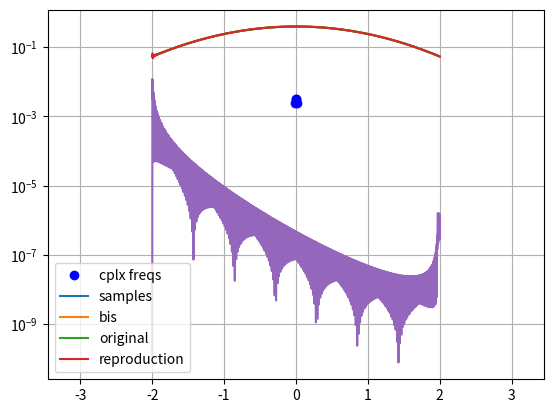

Write Python code to recreate this figure.
import numpy as np
import matplotlib.pyplot as plt


"""
This approach to interpolation doesn't make for a very efficient high precision reprentation of a function such as the Gaussian. It's 
"""

def maximal_size_linear_predictor(func:np.array):
    d = np.zeros(len(func)-1)
    d[0] = func[1]/func[0]
    assert False #to be finished later.

def Linear_predictor(func: np.array, m: int):
    """Fait l'analyse de Prony de la fonction donné en argument avec au plus m termes. Suppose un pas temporelle uniforme égale à 1."""
    assert(len(func) > m)
    assert(m>0)
    Y = np.array(
        [
            [func[n - j] if n >= j else 0 for n, y in enumerate(func[:-1])]
            for j in range(m)
        ]
    ).transpose()
    return np.linalg.lstsq(Y, func[1:], rcond=None)[:-2]




def predict(func: np.array, d: np.array):
    l = min(len(d), len(func))
    return np.sum(d[:l] * func[-1 : -l - 1 : -1])


def predict_N(func: np.array, d: np.array, N: int):
    l = len(d)
    f = len(func)
    out = np.concatenate([func, np.zeros(N)])
    for j in range(f, f + N):
        out[j] = predict(out[: j], d)
    return out

def extract_freqs(d):
    coeff = np.concatenate([-d[-1::-1],[1]])
    return np.roots(coeff)

def Prony_amplitude(freq:np.array, func:np.array):
    t = np.expand_dims( np.array([i for i,f in enumerate(func)]),1)
    F = np.power(freq,t)
    return np.linalg.lstsq(F, func, rcond=None)[:-2]

def Prony_analysis(func:np.array,m:int):
    d,freq_error = Linear_predictor(func,m)
    freq = 1/extract_freqs(d).conj()
    A,A_error = Prony_amplitude(freq,func)
    return freq,A,freq_error,A_error

def Prony_reconstruct(t:np.array,A:np.array,F:np.array):
    if len(t.shape)==1:
        tt= np.expand_dims(t,1)
    else:
        tt = t
    return np.dot(np.power(F,tt),A)
    


if __name__ == "__main__":
# if True:
    M = 600
    sampling = np.linspace(-2, 2, M)
    w = np.linspace(-2,2,2000)
    w2 = np.linspace(0,M-1,2000)

    samples = np.exp(-(sampling**2) / 2) / np.sqrt(2 * np.pi)
    f = np.exp(-(w**2) / 2) / np.sqrt(2 * np.pi)
    freq,Amplitude,ferr,Aerr = Prony_analysis(samples,M-4)
    print("frequency error: ", ferr, "amplitude error: ", Aerr)
    samples_bis = np.dot(np.array([freq**i for i,f in enumerate(samples)]),Amplitude)

    plt.plot(np.imag(np.log(freq)),np.real(np.log(freq)),'bo',label='cplx freqs')
    plt.grid()
    plt.legend()
    plt.show()

    plt.plot(sampling,samples,label="samples")
    plt.plot(sampling,samples_bis,label="bis")
    plt.legend()
    plt.show()

    f_bis = Prony_reconstruct(w2,Amplitude,freq)
    plt.plot(w, f,label="original")
    plt.plot(w, f_bis,label="reproduction")
    plt.legend()
    plt.show()

    plt.semilogy(w,np.abs(f-f_bis))
    plt.show()